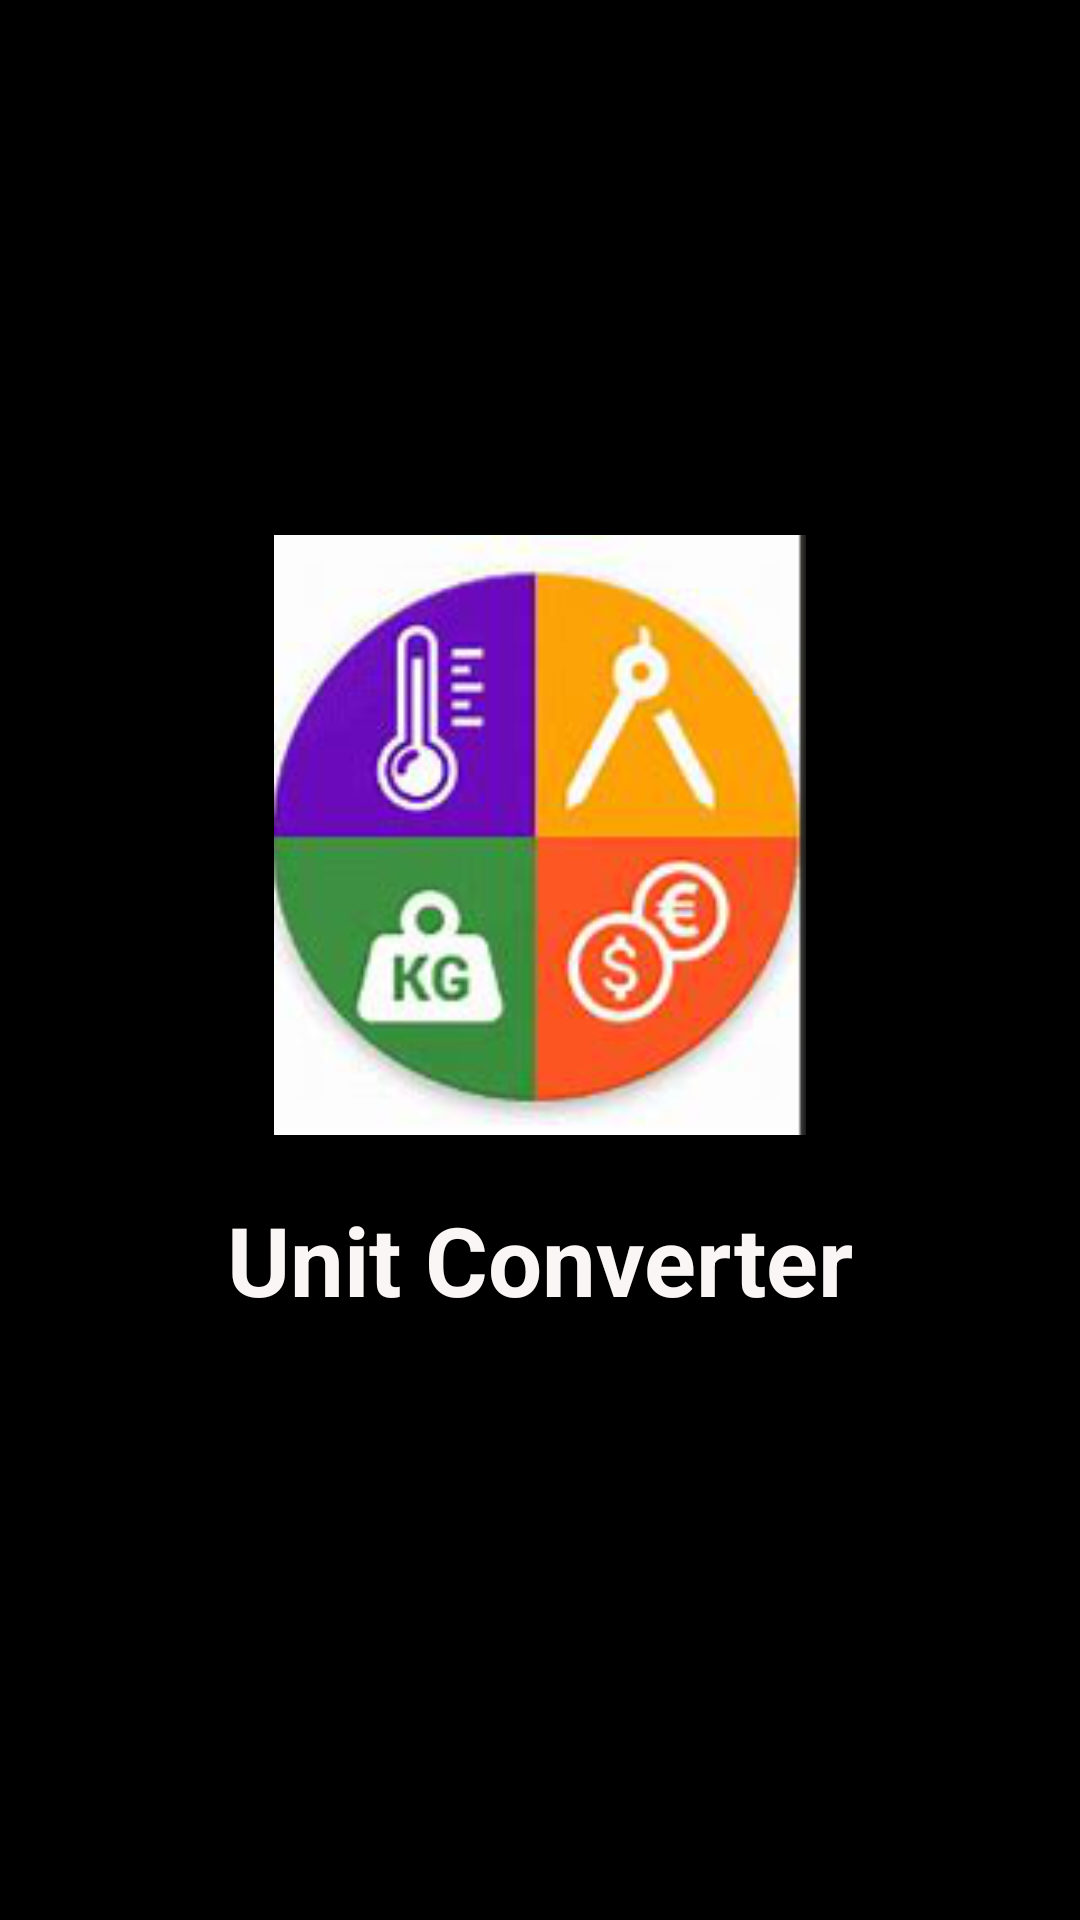

Reconstruct the res/layout file that produces this screen, plus the resources it refers to.
<!-- AndroidManifest.xml: application theme Theme.OibsipTaskno1 -->
<!-- res/layout/activity_splash.xml -->
<?xml version="1.0" encoding="utf-8"?>
<LinearLayout
    xmlns:android="http://schemas.android.com/apk/res/android"
    xmlns:app="http://schemas.android.com/apk/res-auto"
    xmlns:tools="http://schemas.android.com/tools"
    android:layout_width="match_parent"
    android:layout_height="match_parent"
    tools:context=".Splash"
    android:background="@color/black"
    android:orientation="vertical"
    android:gravity="center"
    >

    <ImageView
        android:layout_width="200dp"
        android:layout_height="200dp"
        android:src="@drawable/spl"
        android:layout_gravity="center"
        />

    <TextView
        android:layout_width="wrap_content"
        android:layout_height="wrap_content"
        android:layout_margin="20dp"
        android:layout_marginTop="34dp"
        android:text="Unit Converter"
        android:textColor="#FBF6F6"
        android:textSize="32sp"
        android:textStyle="bold"



        />


</LinearLayout>
<!-- resources referenced by this layout -->
<resources>
  <!-- drawable spl: png bitmap (drawable, 50427 bytes) -->
  <style name="Theme.OibsipTaskno1" parent="Theme.MaterialComponents.DayNight.NoActionBar">
          
          <item name="colorPrimary">@color/purple_500</item>
          <item name="colorPrimaryVariant">@color/purple_700</item>
          <item name="colorOnPrimary">@color/white</item>
          
          <item name="colorSecondary">@color/teal_200</item>
          <item name="colorSecondaryVariant">@color/teal_700</item>
          <item name="colorOnSecondary">@color/black</item>
          
          <item name="android:statusBarColor">?attr/colorPrimaryVariant</item>
          
      </style>
  <!-- not gathered from this repository: default colours our renderer supplied (Android Studio template values) -->
  <color name="purple_500">#FF6200EE</color>
  <color name="purple_700">#FF3700B3</color>
  <color name="teal_200">#FF03DAC5</color>
  <color name="teal_700">#FF018786</color>
  <color name="black">#FF000000</color>
  <color name="white">#FFFFFFFF</color>
</resources>
